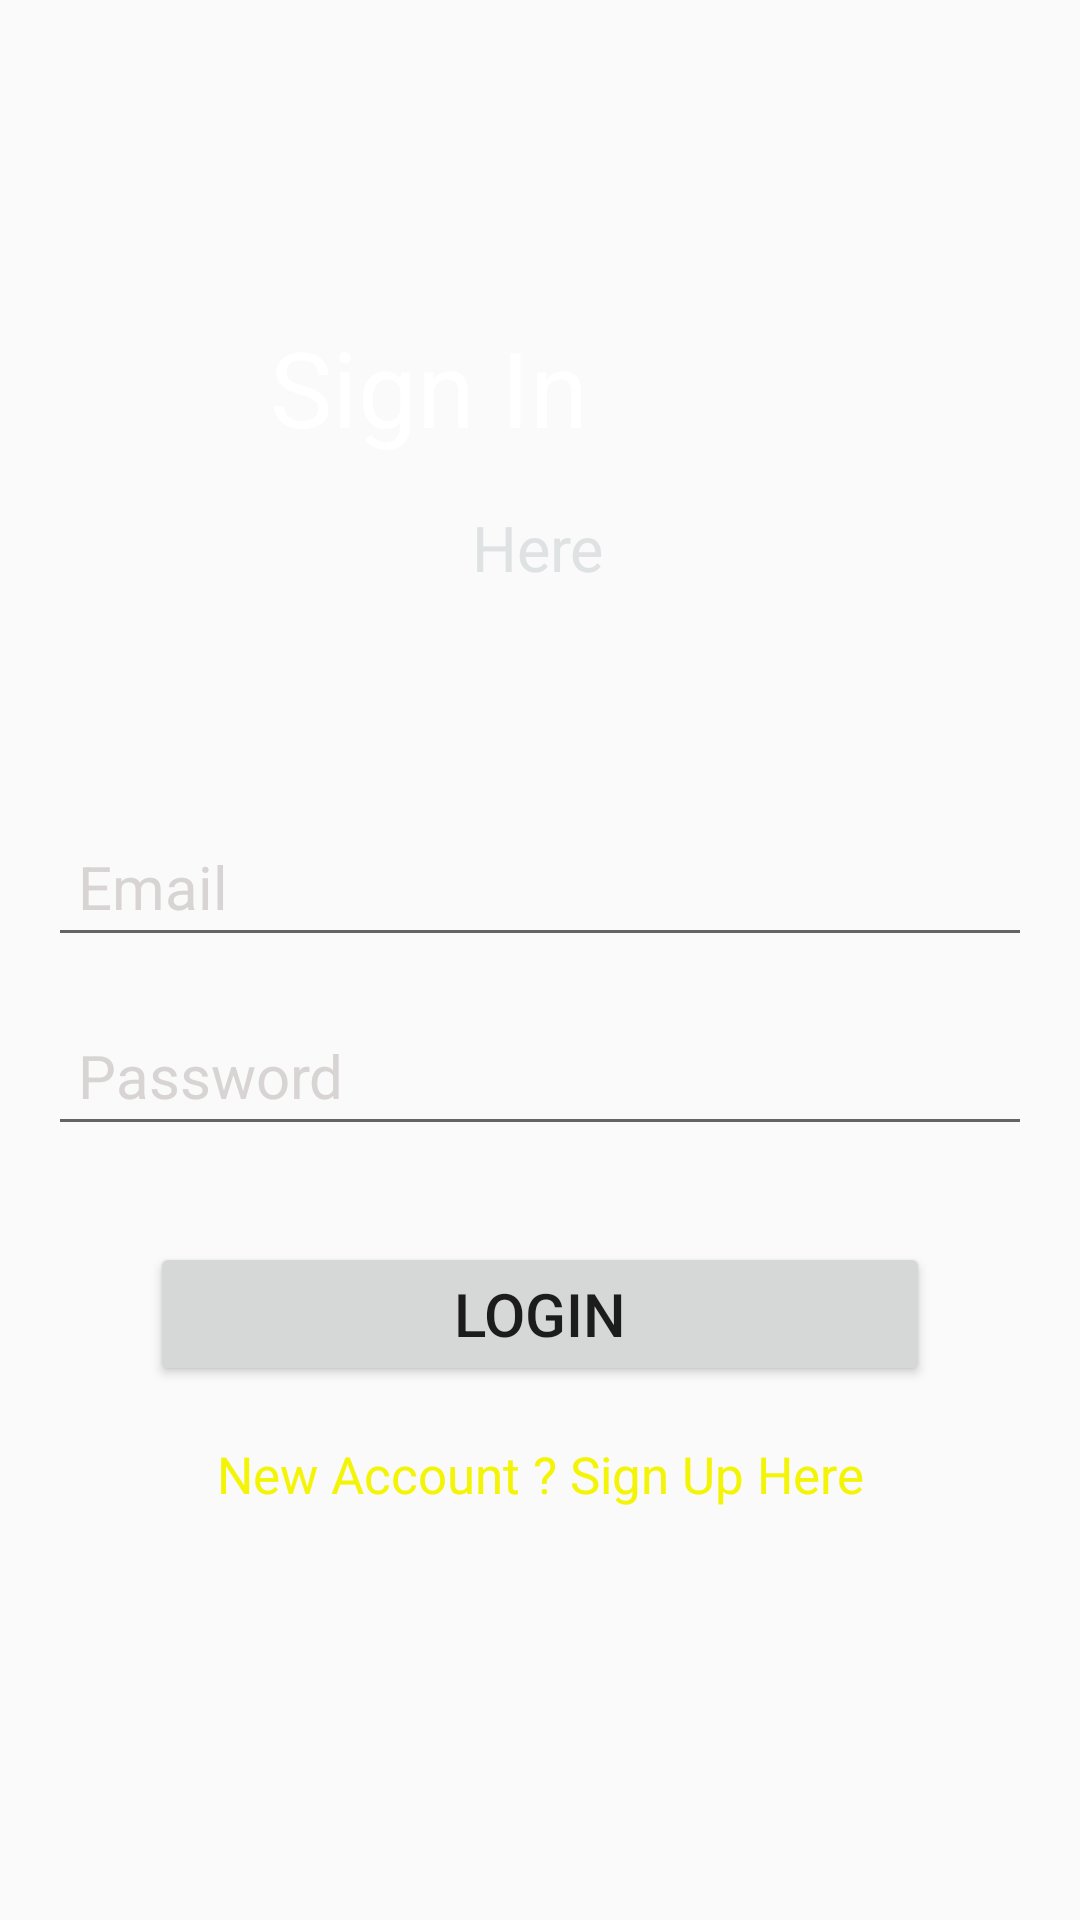

Produce the Android XML layout that renders to this screen, including the resource entries it uses.
<!-- AndroidManifest.xml: application theme Theme.Minorproject -->
<!-- res/layout/activity_login.xml -->
<?xml version="1.0" encoding="utf-8"?>
<androidx.constraintlayout.widget.ConstraintLayout xmlns:android="http://schemas.android.com/apk/res/android"
    xmlns:app="http://schemas.android.com/apk/res-auto"
    xmlns:tools="http://schemas.android.com/tools"
    android:layout_width="match_parent"
    android:layout_height="match_parent"
    android:background="@drawable/background"
    tools:context=".login">
    <TextView
        android:id="@+id/textView"
        android:layout_width="wrap_content"
        android:layout_height="wrap_content"
        android:layout_marginEnd="164dp"
        android:text="Sign In"
        android:textColor="#FFF"
        android:textSize="35dp"
        app:layout_constraintBottom_toBottomOf="parent"
        app:layout_constraintEnd_toEndOf="parent"
        app:layout_constraintTop_toTopOf="parent"
        app:layout_constraintVertical_bias="0.178" />

    <TextView
        android:id="@+id/textView2"
        android:layout_width="wrap_content"
        android:layout_height="wrap_content"
        android:layout_marginTop="16dp"
        android:text="Here"
        android:textColor="#DFE2E3"
        android:textSize="21dp"
        app:layout_constraintEnd_toEndOf="parent"
        app:layout_constraintHorizontal_bias="0.498"
        app:layout_constraintStart_toStartOf="parent"
        app:layout_constraintTop_toBottomOf="@+id/textView" />

    <EditText
        android:id="@+id/Email"
        android:layout_width="0dp"
        android:layout_height="wrap_content"
        android:layout_marginStart="16dp"
        android:layout_marginEnd="16dp"
        android:ems="10"
        android:hint="Email"
        android:inputType="textEmailAddress"
        android:padding="10dp"
        android:textColor="#FFF"
        android:textColorHint="#D8D4D4"
        android:textSize="20dp"
        app:layout_constraintBottom_toBottomOf="parent"
        app:layout_constraintEnd_toEndOf="parent"
        app:layout_constraintStart_toStartOf="parent"
        app:layout_constraintTop_toBottomOf="@+id/textView2"
        app:layout_constraintVertical_bias="0.19"
        />
    <EditText
        android:id="@+id/password"
        android:layout_width="0dp"
        android:layout_height="wrap_content"
        android:layout_marginStart="16dp"
        android:layout_marginEnd="16dp"
        android:ems="10"
        android:hint="Password"
        android:inputType="numberPassword"
        android:padding="10dp"
        android:textColor="#FFF"
        android:textColorHint="#D8D4D4"
        android:textSize="20dp"
        android:layout_marginTop="16dp"
        app:layout_constraintEnd_toEndOf="parent"
        app:layout_constraintStart_toStartOf="parent"
        app:layout_constraintTop_toBottomOf="@+id/Email"

        />
    <Button
        android:id="@+id/loginBtn"
        android:layout_width="match_parent"
        android:layout_height="wrap_content"
        android:layout_marginStart="50dp"
        android:layout_marginTop="32dp"
        android:layout_marginEnd="50dp"
        android:text="Login"
        android:textSize="20dp"
        android:padding="10dp"
        app:layout_constraintEnd_toEndOf="parent"
        app:layout_constraintStart_toStartOf="parent"
        app:layout_constraintTop_toBottomOf="@+id/password"/>
    <TextView
        android:id="@+id/createtext"
        android:layout_width="wrap_content"
        android:layout_height="wrap_content"
        android:layout_marginTop="18dp"
        android:text="New Account ? Sign Up Here"
        android:textSize="17dp"
        android:textColor="#F4F407"
        app:layout_constraintEnd_toEndOf="parent"
        app:layout_constraintStart_toStartOf="parent"
        app:layout_constraintTop_toBottomOf="@+id/loginBtn"/>
    <ProgressBar
        android:layout_width="wrap_content"
        android:layout_height="wrap_content"
        android:id="@+id/progressBar"
        style="?android:attr/progressBarStyle"
        android:visibility="invisible"
        app:layout_constraintBottom_toBottomOf="parent"
        app:layout_constraintEnd_toEndOf="parent"
        app:layout_constraintStart_toStartOf="parent"
        app:layout_constraintTop_toBottomOf="@+id/createtext"
        app:layout_constraintVertical_bias="0.39"/>

</androidx.constraintlayout.widget.ConstraintLayout>
<!-- resources referenced by this layout -->
<resources>
  <style name="Theme.Minorproject" parent="Theme.AppCompat.Light.NoActionBar">
          
          <item name="colorPrimary">@color/purple_500</item>
          <item name="colorPrimaryVariant">@color/purple_700</item>
          <item name="colorOnPrimary">@color/white</item>
          
          <item name="colorSecondary">@color/teal_200</item>
          <item name="colorSecondaryVariant">@color/teal_700</item>
          <item name="colorOnSecondary">@color/black</item>
          
          <item name="android:statusBarColor" tools:targetApi="l">?attr/colorPrimaryVariant</item>
          
      </style>
  <!-- not gathered from this repository: default colours our renderer supplied (Android Studio template values) -->
  <color name="purple_500">#FF6200EE</color>
  <color name="purple_700">#FF3700B3</color>
  <color name="teal_200">#FF03DAC5</color>
  <color name="teal_700">#FF018786</color>
  <color name="black">#FF000000</color>
  <color name="white">#FFFFFFFF</color>
</resources>
